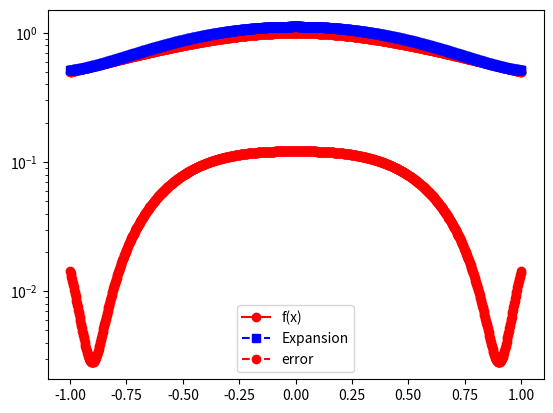

The script that saved this image:
import matplotlib.pyplot as plt
import numpy as np
import numpy.linalg as la
import math
from scipy.integrate import quad
import scipy.special

def driver():
    
    # function you want to approximate
    f = lambda x: 1/(1+x**2)
    
    # Interval of interest
    a = -1
    b = 1
    
    # weight function
    w = lambda x: 1.
    
    # order of approximation
    n = 4
    
    # Number of points you want to sample in [a,b]
    N = 1000
    xeval = np.linspace(a,b,N+1)
    pval = np.zeros(N+1)
    
    for kk in range(N+1):
        pval[kk] = eval_legendre_expansion(f,a,b,w,n,xeval[kk])
        
    ''' create vector with exact values'''
    fex = np.zeros(N+1)
    for kk in range(N+1):
        fex[kk] = f(xeval[kk])
    
    plt.figure()
    plt.plot(xeval,fex,'ro-', label= 'f(x)')
    plt.plot(xeval,pval,'bs--',label= 'Expansion')
    plt.legend()
    plt.show()
    
    err = abs(pval-fex)
    plt.semilogy(xeval,err,'ro--',label='error')
    plt.legend()
    plt.show()

def eval_legendre_expansion(f,a,b,w,n,x):
    # This subroutine evaluates the Legendre expansion
    
    # Evaluate all the Legendre polynomials at x that are needed
    # by calling your code from prelab
    p = eval_legendre_value(n,x)
    # initialize the sum to 0
    pval = 0.0
    for j in range(0,n+1):
        # make a function handle for evaluating phi_j(x)
        
        
        phi_j = lambda x: scipy.special.eval_legendre(j,x)
            
        # make a function handle for evaluating phi_j^2(x)*w(x)
        phi_j_sq = lambda x: (phi_j(x)) * (phi_j(x))*w(x)
        
        # use the quad function from scipy to evaluate normalizations
        [norm_facj,err] = quad(phi_j_sq,a,b)
        
        # make a function handle for phi_j(x)*f(x)*w(x)/norm_fac
        func_j = lambda x: (phi_j(x))*f(x)*w(x)/ norm_facj
        
        # use the quad function from scipy to evaluate coeffs
        [a_j,err] = quad(func_j,a,b) 
        
        # accumulate into pval
        pval = pval+(a_j*p[j])
    
    return pval
    
def eval_legendre_value(n,x):
    p=np.zeros(n+1)
    p[0]=1
    p[1]=x
    for i in range(2,n+1):
        p[i]=1/(n+1)*((2*n+1)*x*p[i-1]-n*p[i-2])

    return p
   
driver()
